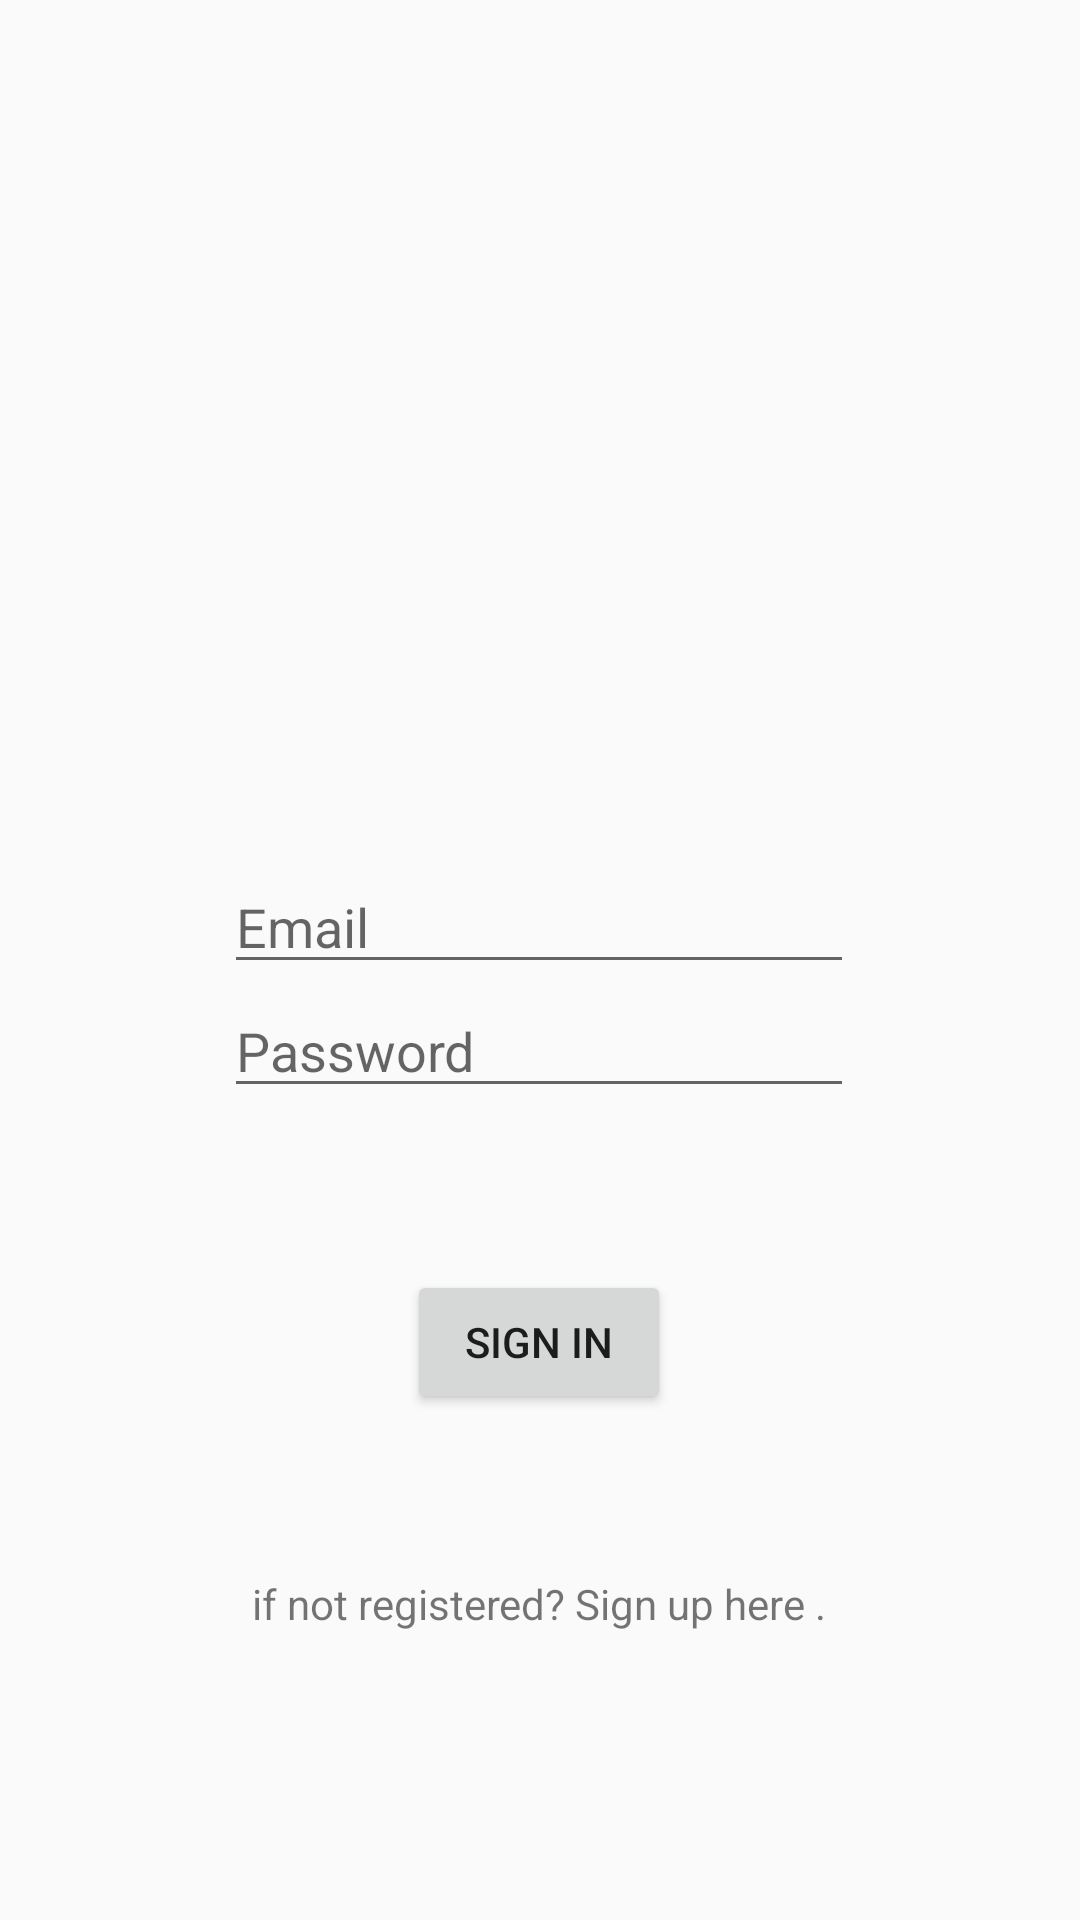

The Android layout XML behind this screen, and the referenced resources:
<!-- AndroidManifest.xml: application theme AppTheme -->
<!-- res/layout/activity_main.xml -->
<?xml version="1.0" encoding="utf-8"?>
<androidx.constraintlayout.widget.ConstraintLayout xmlns:android="http://schemas.android.com/apk/res/android"
    xmlns:app="http://schemas.android.com/apk/res-auto"
    xmlns:tools="http://schemas.android.com/tools"
    android:layout_width="match_parent"
    android:layout_height="match_parent"
    tools:context=".MainActivity">

    <EditText
        android:id="@+id/editTextEmail"
        android:layout_width="wrap_content"
        android:layout_height="wrap_content"
        android:layout_marginBottom="312dp"
        android:ems="10"
        android:hint="Email"
        android:inputType="textEmailAddress"
        app:layout_constraintBottom_toBottomOf="parent"
        app:layout_constraintEnd_toEndOf="@+id/imageView2"
        app:layout_constraintStart_toStartOf="@+id/imageView2" />

    <EditText
        android:id="@+id/editTextPassword"
        android:layout_width="wrap_content"
        android:layout_height="wrap_content"
        android:ems="10"
        android:hint="Password"
        android:inputType="textPassword"
        app:layout_constraintEnd_toEndOf="@+id/editTextEmail"
        app:layout_constraintStart_toStartOf="@+id/editTextEmail"
        app:layout_constraintTop_toBottomOf="@+id/editTextEmail" />

    <TextView
        android:id="@+id/textViewSignUp"
        android:layout_width="wrap_content"
        android:layout_height="wrap_content"
        android:layout_marginBottom="96dp"
        android:text="if not registered? Sign up here ."
        app:layout_constraintBottom_toBottomOf="parent"
        app:layout_constraintEnd_toEndOf="@+id/buttonLogin"
        app:layout_constraintStart_toStartOf="@+id/buttonLogin" />

    <Button
        android:id="@+id/buttonLogin"
        android:layout_width="wrap_content"
        android:layout_height="wrap_content"
        android:text="Sign in"
        app:layout_constraintBottom_toTopOf="@+id/textViewSignUp"
        app:layout_constraintEnd_toEndOf="@+id/editTextPassword"
        app:layout_constraintStart_toStartOf="@+id/editTextPassword"
        app:layout_constraintTop_toBottomOf="@+id/editTextPassword" />
    <ProgressBar
        android:id="@+id/progressbar"
        android:layout_width="wrap_content"
        android:layout_height="wrap_content"
        android:visibility="gone"
        tools:ignore="MissingConstraints"></ProgressBar>

    <ImageView
        android:id="@+id/imageView2"
        android:layout_width="126dp"
        android:layout_height="121dp"
        android:layout_marginTop="44dp"
        app:layout_constraintEnd_toEndOf="parent"
        app:layout_constraintHorizontal_bias="0.498"
        app:layout_constraintStart_toStartOf="parent"
        app:layout_constraintTop_toTopOf="parent"
        app:srcCompat="@drawable/download" />


</androidx.constraintlayout.widget.ConstraintLayout>
<!-- resources referenced by this layout -->
<resources>
  <style name="AppTheme" parent="Theme.AppCompat.Light.DarkActionBar">
          
          <item name="colorPrimary">@color/colorPrimary</item>
          <item name="colorPrimaryDark">@color/colorPrimaryDark</item>
          <item name="colorAccent">@color/colorAccent</item>
      </style>
  <color name="colorPrimary">#039BE5</color>
  <color name="colorPrimaryDark">#0288D1</color>
  <color name="colorAccent">#03A9F4</color>
</resources>
